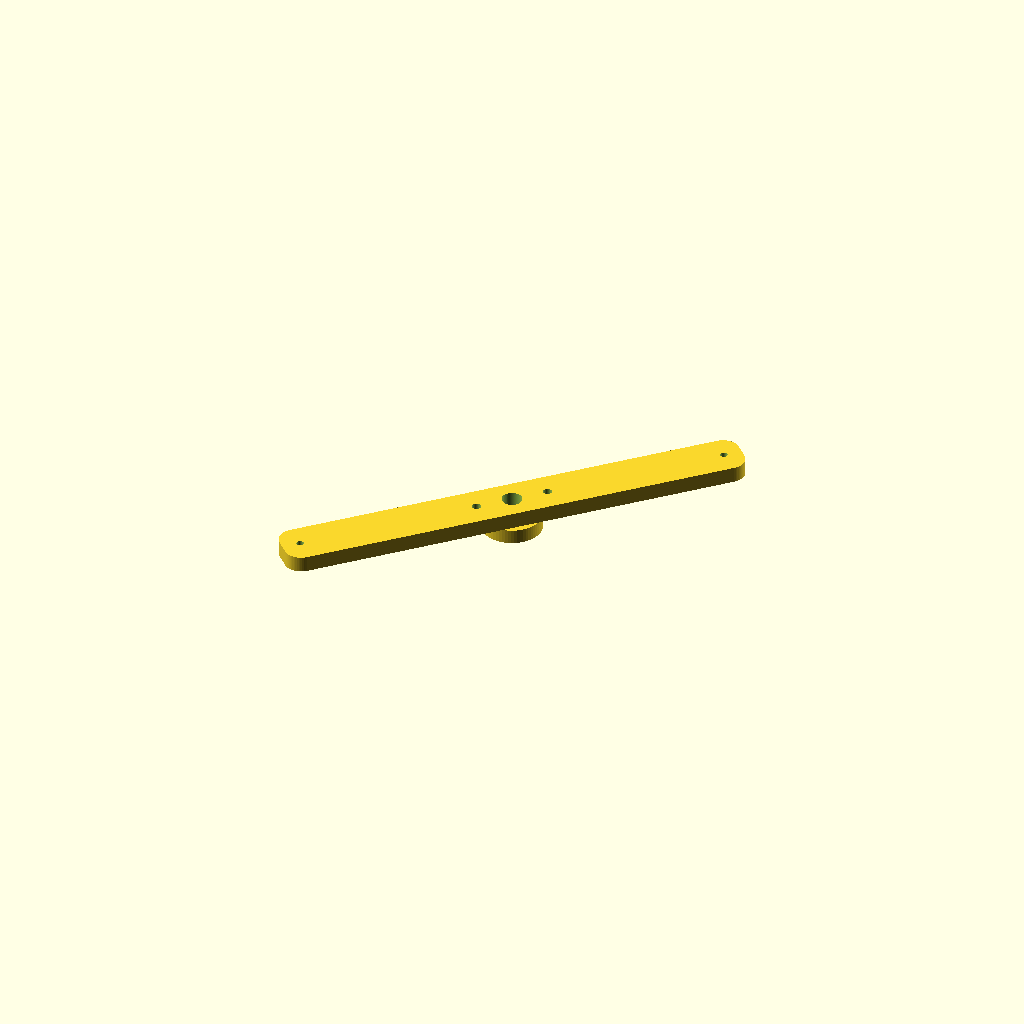
Cell 1: the model at its default parameters.
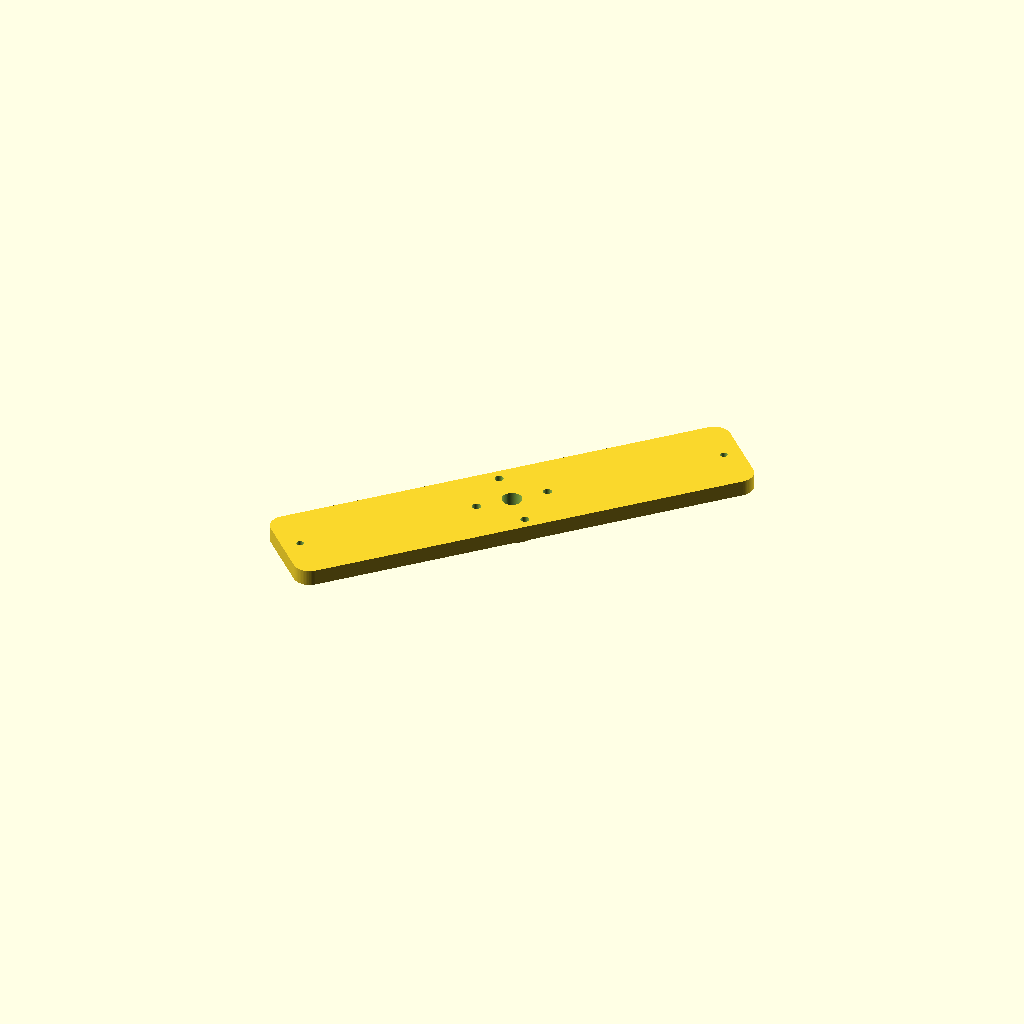
Cell 2: the same model with bar_w = 48.
All cells are drawn from one camera (rotation 55°, 0°, 25°, orthographic, colour scheme Cornfield), so only the parameter changes between them.
OpenSCAD source file champions/2026-10-13-gen-ca-dual-rotor-8p12c-r84-arcs-nested/endbell_front.scad:
// Gen-CA — front BEARING BRIDGE (bar endbell, 2026-10-10): a 608 boss on a 24 mm wide bar that spans the
// two frame rods at 45 deg and 45+180 deg (R = flange_bolt_r). The front bridge uses the rods at 45/225 deg, the rear
// bridge the rods at 135/315 deg, so the two bridges cross at 90 deg and the stator is held at 4 points.
// A bar instead of a full disc is what lets this big-ring kit fit ONE 410 mm plate. Print flat face DOWN (boss up, no supports).
// Brace holes (temporary M4 jack rods, R = brace_r) sit on the bar axis.
include <parameters.scad>;
$fn = 64;
bar_w = 24;
bar_len = 2 * (flange_bolt_r + 9);
module bar_2d() { offset(r=8) offset(delta=-8) square([bar_len, bar_w], center=true); }
difference() {
    rotate([0, 0, 45]) union() {
        linear_extrude(endbell_thick) bar_2d();
        translate([0, 0, -bearing_h + 0.01]) cylinder(d=30, h=bearing_h);
    }
    translate([0, 0, -bearing_h - 0.1]) cylinder(d=endbell_shaft_clear, h=50);
    translate([0, 0, -bearing_h - 0.02]) cylinder(d=bearing_d, h=bearing_h);
    for (s = [0, 180]) rotate([0, 0, 45 + s]) translate([flange_bolt_r, 0, -20]) cylinder(d=m3_clear, h=60);
    for (a = brace_angles) translate([brace_r*cos(a), brace_r*sin(a), -20]) cylinder(d=brace_d, h=50);
}
Customizer parameters (derived from the source; name, type, default, range or options):
bar_w: number, default 24
